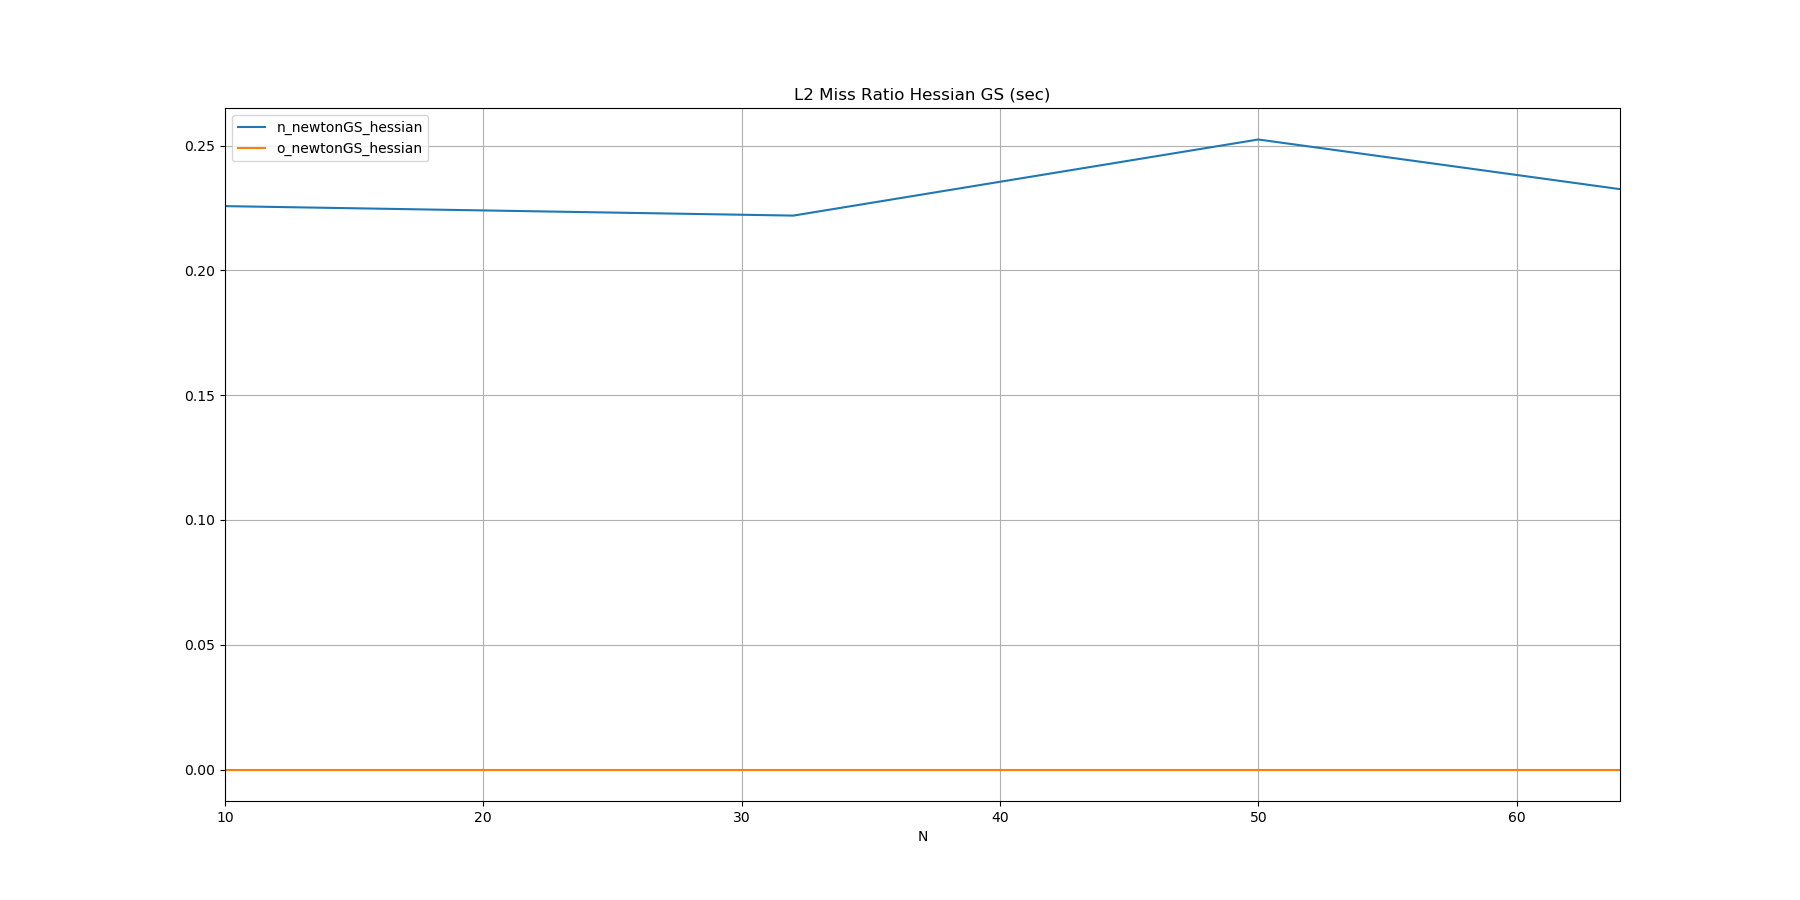

The file beside this chart, header and first rows:
N, n_newtonGS_hessian, o_newtonGS_hessian
10, 0.2258, 
32, 0.2220, 
50, 0.2525, 
64, 0.2326, 
